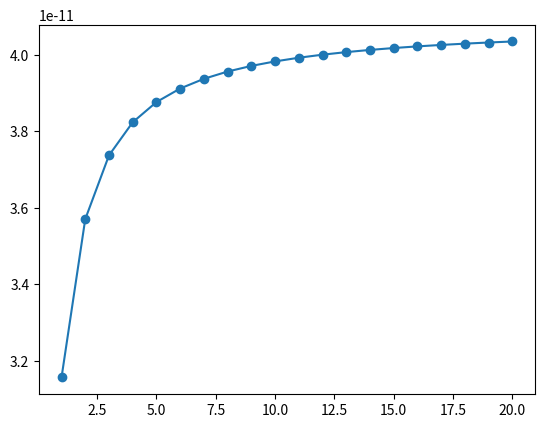

Python code for this plot:
# -*- coding: utf-8 -*-
"""
Created on Tue Jan 21 12:46:48 2025

[redacted]
"""
import numpy as np
import matplotlib.pyplot as plt

""" function to find the coordinates"""
def coordinates(a,n):
    coord_x=np.ndarray(shape=(n,n))                                                
    x=[]
    coord_y=np.ndarray(shape=(n,n))
    y=[]
    for i in range(n):
        for j in range(n):
            coord_y[i][j]=(1/n)*j + (1/(n*2))
            y.append(coord_y[i][j])
        

    for i in range(n):
        for j in range(n):
            coord_x[i][j]= 1-(((1/n) * i) +(1/(n*2)))
            x.append(coord_x[i][j])

    x.reverse()
    return x,y

"""function to find the charge of a single palte"""
def single_plate(a,n,v):
    #creating the coordinate matrix
    N=n**2
    b=a/(2*n)
    e=8.854*10**(-12)
    X,Y=coordinates(a,n)
    L=np.ndarray(shape=(N,N))

    for i in range(N):
        for j in range(N):
            if(i==j):
                L[i][j]=(2*b*0.8814)/(np.pi*e)
            else:
                L[i][j]=(b**2)/(np.pi*e*((X[i]-X[j])**2+(Y[i]-Y[j])**2)**0.5)
                
    LI=np.linalg.inv(L)
    V=np.ndarray(shape=(N,1))
    V.fill(v)
    alpha=np.matmul(LI,V)
    Q=0
    
    for i in range(N):
        Q+=alpha[i]*(1/N)
        
    return Q
"""
print("No. of subreas",end=' ')
print("lmn")
print("1",end=' ')
print(single_plate(1,1,1))
print("9",end=' ')
print(single_plate(1,3,1))
print("16",end=' ')
print(single_plate(1,4,1))
print("36",end=' ')
print(single_plate(1,6,1))
print("100",end=' ')
print(single_plate(1,10,1))
"""
X=[]
Y=[]
for i in range(21):
    if(i!=0):
        Y.append(single_plate(1,i,1))
        X.append(i)
    
plt.plot(X,Y)
plt.scatter(X,Y)